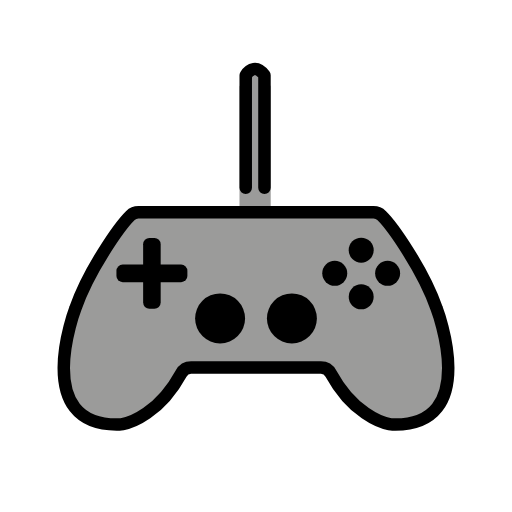
t = 0.00 s
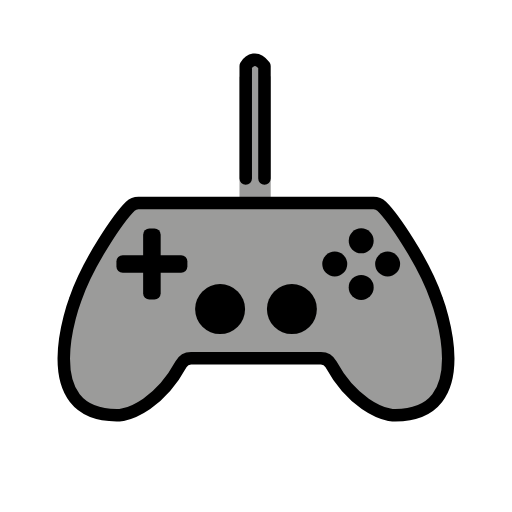
t = 0.35 s
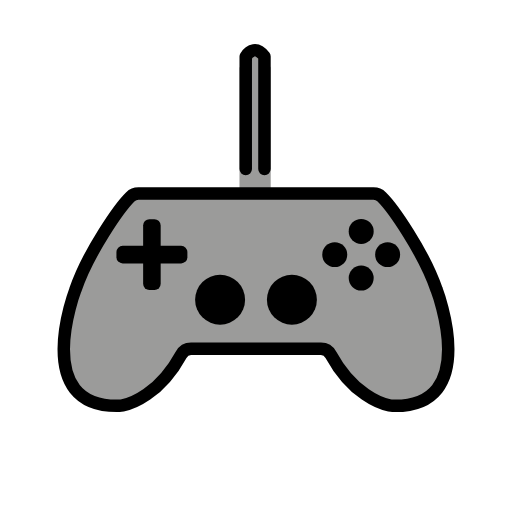
t = 0.70 s
t = 1.05 s: frame unchanged from t = 0.35 s, image omitted
t = 1.40 s: frame unchanged from t = 0.00 s, image omitted
t = 1.75 s: frame unchanged from t = 0.00 s, image omitted

The animated SVG that drew these frames (rendered in a browser with its animation timeline set to each time). Animation: 1 SMIL element (animateTransform=1); one cycle of 2.10 s, repeats indefinitely.

<?xml version='1.0' encoding='utf-8'?>
<svg xmlns="http://www.w3.org/2000/svg" id="emoji" viewBox="-5 -5 82 82" width="200" height="200" role="img">
  <title>OpenMoji: video game</title><g><g id="color">
    <path fill="#9B9B9A" stroke="#9B9B9A" stroke-miterlimit="10" stroke-width="2" d="M34.3553,28.1713V9.1147c0,0,1.3139-2.3918,3,0 v19.0566" />
    <path fill="#9B9B9A" stroke="none" stroke-miterlimit="10" stroke-width="2" d="M36.0455,53.8657l-10.4464,0 c-0.678,0-1.285,0.3865-1.6097,0.9818c-3.4584,6.3419-8.0837,7.8418-9.3408,8.0783c-0.1622,0.0305-0.3206,0.0576-0.4855,0.0624 C-0.2411,63.4131,7.0666,44.424,7.0666,44.424c2.0845-6.0901,7.1142-13.241,8.808-14.8908 c0.3487-0.3396,0.8102-0.5286,1.2969-0.5286h13.0964h11.4641h13.0964c0.4867,0,0.9483,0.189,1.2969,0.5286 c1.6938,1.6498,6.7235,8.8007,8.808,14.8908c0,0,7.3077,18.9891-7.0965,18.5642c-0.165-0.0049-0.3233-0.0319-0.4855-0.0624 c-1.2571-0.2365-5.8824-1.7364-9.3408-8.0783c-0.3246-0.5953-0.9316-0.9818-1.6097-0.9818l-10.4464,0" />
  </g>
  <g id="hair" />
  <g id="skin" />
  <g id="skin-shadow" />
  <g id="line">
    <path fill="none" stroke="#000000" stroke-miterlimit="10" stroke-width="2" d="M36.0455,53.8657l-10.4464,0 c-0.678,0-1.285,0.3865-1.6097,0.9818c-3.4584,6.3419-8.0837,7.8418-9.3408,8.0783c-0.1622,0.0305-0.3206,0.0576-0.4855,0.0624 C-0.2411,63.4131,7.0666,44.424,7.0666,44.424c2.0845-6.0901,7.1142-13.241,8.808-14.8908 c0.3487-0.3396,0.8102-0.5286,1.2969-0.5286h13.0964h11.4641h13.0964c0.4867,0,0.9483,0.189,1.2969,0.5286 c1.6938,1.6498,6.7235,8.8007,8.808,14.8908c0,0,7.3077,18.9891-7.0965,18.5642c-0.165-0.0049-0.3233-0.0319-0.4855-0.0624 c-1.2571-0.2365-5.8824-1.7364-9.3408-8.0783c-0.3246-0.5953-0.9316-0.9818-1.6097-0.9818l-10.4464,0" />
    <polygon fill="#000000" stroke="#000000" stroke-linecap="round" stroke-linejoin="round" stroke-miterlimit="10" stroke-width="2" points="24.0106,38.3755 24.0106,39.1856 19.7963,39.1856 14.6472,39.1856 14.6472,38.3755 19.6921,38.3755" />
    <polygon fill="#000000" stroke="#000000" stroke-linecap="round" stroke-linejoin="round" stroke-miterlimit="10" stroke-width="2" points="18.9239,34.0989 19.7339,34.0989 19.7339,38.3132 19.7339,43.4622 18.9239,43.4622 18.9239,38.4174" />
    <circle cx="30.25" cy="46" r="4" fill="#000000" stroke="none" />
    <circle cx="41.75" cy="46" r="4" fill="#000000" stroke="none" />
    <circle cx="48.6122" cy="38.7806" r="2" fill="#000000" stroke="none" />
    <circle cx="57.0811" cy="38.7806" r="2" fill="#000000" stroke="none" />
    <circle cx="52.8466" cy="42.5357" r="2" fill="#000000" stroke="none" />
    <circle cx="52.8466" cy="35.0667" r="2" fill="#000000" stroke="none" />
    <path fill="none" stroke="#000000" stroke-linecap="round" stroke-linejoin="round" stroke-miterlimit="10" stroke-width="2" d="M34.3553,25.0834V7.0572c0,0,0.5049-0.8693,1.2903-0.9914c0.4816-0.0748,1.0688,0.1313,1.7097,0.9914v18.0262" />
  </g>
<animateTransform attributeName="transform" type="translate" values="0 0;0 -3;0 0;0 0" dur="2.1s" repeatCount="indefinite" /></g></svg>
